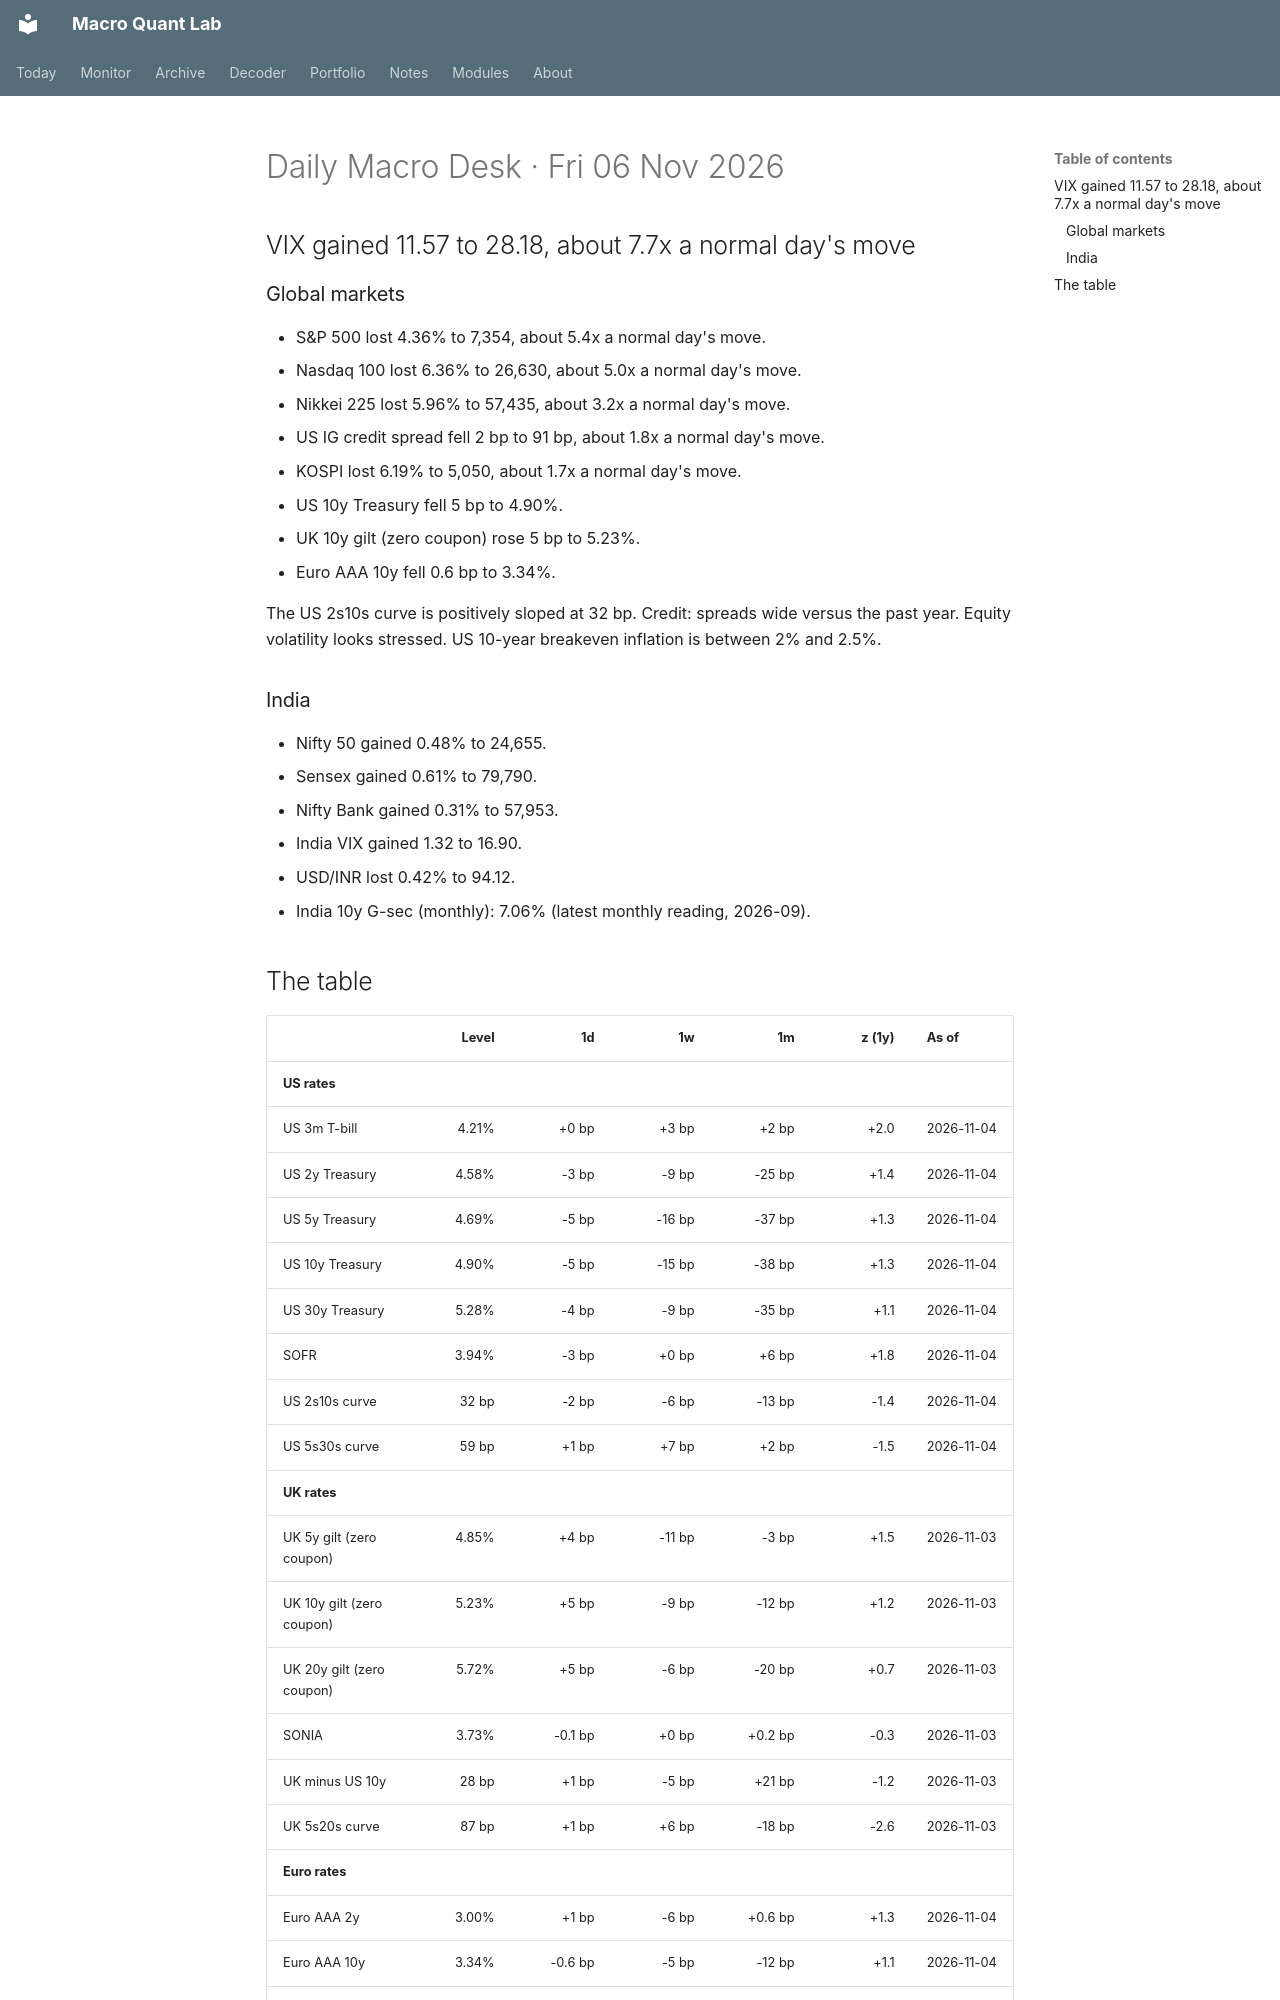

repository: Oblivion783/macro-quant-lab · page: brief/2026-11-06/index.html · generator: mkdocs

# Daily Macro Desk · Fri 06 Nov 2026

## VIX gained 11.57 to 28.18, about 7.7x a normal day's move

### Global markets

- S&P 500 lost 4.36% to 7,354, about 5.4x a normal day's move.
- Nasdaq 100 lost 6.36% to 26,630, about 5.0x a normal day's move.
- Nikkei 225 lost 5.96% to 57,435, about 3.2x a normal day's move.
- US IG credit spread fell 2 bp to 91 bp, about 1.8x a normal day's move.
- KOSPI lost 6.19% to 5,050, about 1.7x a normal day's move.
- US 10y Treasury fell 5 bp to 4.90%.
- UK 10y gilt (zero coupon) rose 5 bp to 5.23%.
- Euro AAA 10y fell 0.6 bp to 3.34%.

The US 2s10s curve is positively sloped at 32 bp. Credit: spreads wide versus the past year. Equity volatility looks stressed. US 10-year breakeven inflation is between 2% and 2.5%.

### India

- Nifty 50 gained 0.48% to 24,655.
- Sensex gained 0.61% to 79,790.
- Nifty Bank gained 0.31% to 57,953.
- India VIX gained 1.32 to 16.90.
- USD/INR lost 0.42% to 94.12.
- India 10y G-sec (monthly): 7.06% (latest monthly reading, 2026-09).
